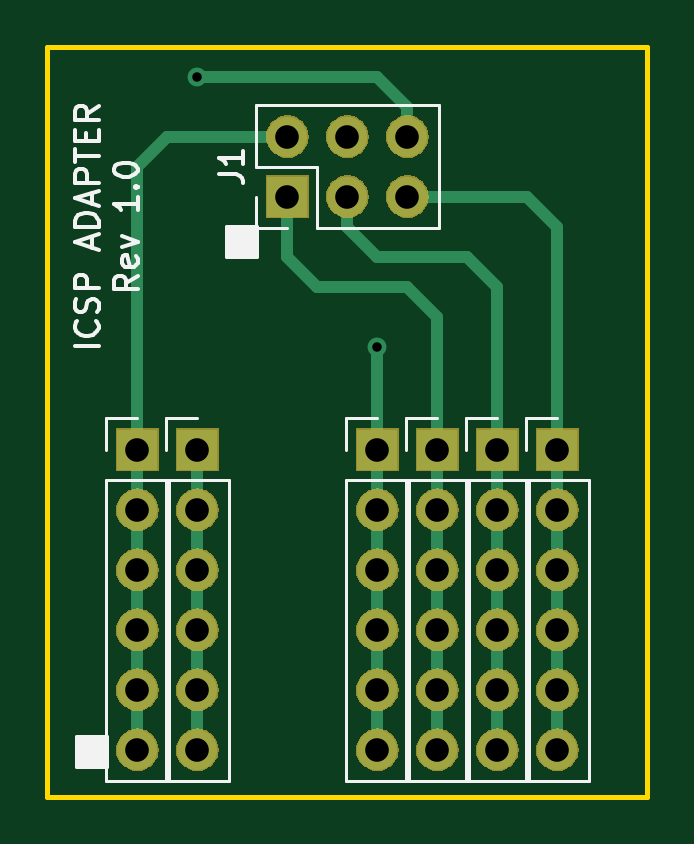
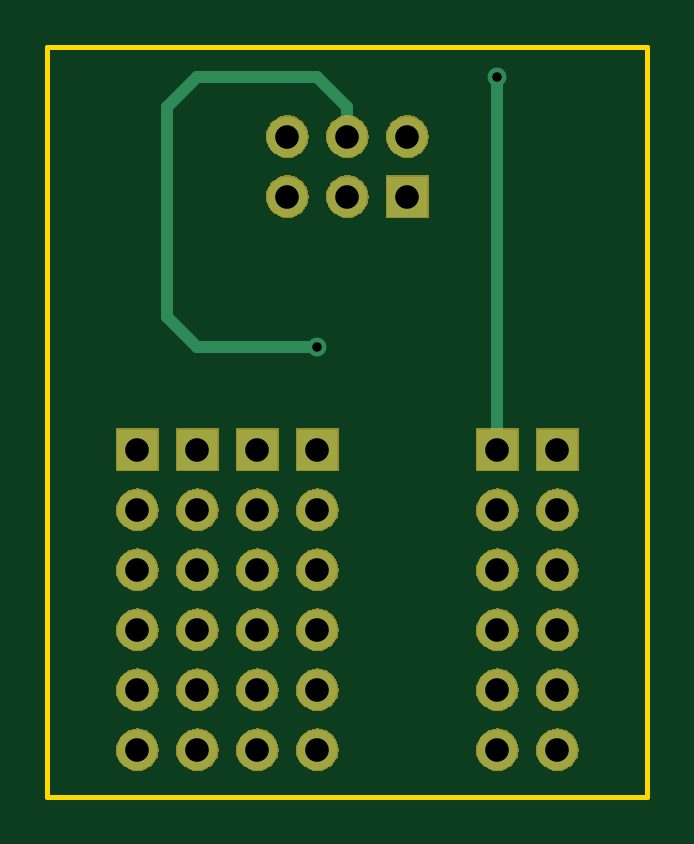
Circuit board: 11 layer files. Board 25.4 x 31.8 mm.
- bottom_copper: isp_adapter-B.Cu.gbr (3297 bytes)
- bottom_mask: isp_adapter-B.Mask.gbr (60319 bytes)
- paste: isp_adapter-B.Paste.gbr (538 bytes)
- bottom_silk: isp_adapter-B.SilkS.gbr (539 bytes)
- outline: isp_adapter-Edge.Cuts.gbr (737 bytes)
- top_copper: isp_adapter-F.Cu.gbr (4501 bytes)
- top_mask: isp_adapter-F.Mask.gbr (60319 bytes)
- paste: isp_adapter-F.Paste.gbr (538 bytes)
- top_silk: isp_adapter-F.SilkS.gbr (8312 bytes)
- drill: isp_adapter-NPTH.drl (169 bytes)
- drill: isp_adapter-PTH.drl (750 bytes)

=== bottom_copper: isp_adapter-B.Cu.gbr ===
G04 #@! TF.GenerationSoftware,KiCad,Pcbnew,(5.0.1-3-g963ef8bb5)*
G04 #@! TF.CreationDate,2018-12-11T08:39:45-08:00*
G04 #@! TF.ProjectId,isp_adapter,6973705F616461707465722E6B696361,rev?*
G04 #@! TF.SameCoordinates,Original*
G04 #@! TF.FileFunction,Copper,L2,Bot,Signal*
G04 #@! TF.FilePolarity,Positive*
%FSLAX46Y46*%
G04 Gerber Fmt 4.6, Leading zero omitted, Abs format (unit mm)*
G04 Created by KiCad (PCBNEW (5.0.1-3-g963ef8bb5)) date Tuesday, December 11, 2018 at 08:39:45 AM*
%MOMM*%
%LPD*%
G01*
G04 APERTURE LIST*
G04 #@! TA.AperFunction,ComponentPad*
%ADD10O,1.700000X1.700000*%
G04 #@! TD*
G04 #@! TA.AperFunction,ComponentPad*
%ADD11R,1.700000X1.700000*%
G04 #@! TD*
G04 #@! TA.AperFunction,ViaPad*
%ADD12C,0.800000*%
G04 #@! TD*
G04 #@! TA.AperFunction,Conductor*
%ADD13C,0.500000*%
G04 #@! TD*
G04 APERTURE END LIST*
D10*
G04 #@! TO.P,J1,6*
G04 #@! TO.N,Net-(J1-Pad6)*
X130810000Y-106680000D03*
G04 #@! TO.P,J1,5*
G04 #@! TO.N,Net-(J1-Pad5)*
X130810000Y-109220000D03*
G04 #@! TO.P,J1,4*
G04 #@! TO.N,Net-(J1-Pad4)*
X128270000Y-106680000D03*
G04 #@! TO.P,J1,3*
G04 #@! TO.N,Net-(J1-Pad3)*
X128270000Y-109220000D03*
G04 #@! TO.P,J1,2*
G04 #@! TO.N,Net-(J1-Pad2)*
X125730000Y-106680000D03*
D11*
G04 #@! TO.P,J1,1*
G04 #@! TO.N,Net-(J1-Pad1)*
X125730000Y-109220000D03*
G04 #@! TD*
D10*
G04 #@! TO.P,PIN1,1*
G04 #@! TO.N,Net-(J1-Pad2)*
X119380000Y-132635001D03*
X119380000Y-130095001D03*
X119380000Y-127555001D03*
X119380000Y-125015001D03*
X119380000Y-122475001D03*
D11*
X119380000Y-119935001D03*
G04 #@! TD*
G04 #@! TO.P,PIN2,1*
G04 #@! TO.N,Net-(J1-Pad6)*
X121920000Y-119935001D03*
D10*
X121920000Y-122475001D03*
X121920000Y-125015001D03*
X121920000Y-127555001D03*
X121920000Y-130095001D03*
X121920000Y-132635001D03*
G04 #@! TD*
G04 #@! TO.P,PIN5,1*
G04 #@! TO.N,Net-(J1-Pad4)*
X129540000Y-132635001D03*
X129540000Y-130095001D03*
X129540000Y-127555001D03*
X129540000Y-125015001D03*
X129540000Y-122475001D03*
D11*
X129540000Y-119935001D03*
G04 #@! TD*
G04 #@! TO.P,PIN6,1*
G04 #@! TO.N,Net-(J1-Pad1)*
X132080000Y-119935001D03*
D10*
X132080000Y-122475001D03*
X132080000Y-125015001D03*
X132080000Y-127555001D03*
X132080000Y-130095001D03*
X132080000Y-132635001D03*
G04 #@! TD*
G04 #@! TO.P,PIN7,1*
G04 #@! TO.N,Net-(J1-Pad3)*
X134620000Y-132635001D03*
X134620000Y-130095001D03*
X134620000Y-127555001D03*
X134620000Y-125015001D03*
X134620000Y-122475001D03*
D11*
X134620000Y-119935001D03*
G04 #@! TD*
G04 #@! TO.P,PIN8,1*
G04 #@! TO.N,Net-(J1-Pad5)*
X137160000Y-119935001D03*
D10*
X137160000Y-122475001D03*
X137160000Y-125015001D03*
X137160000Y-127555001D03*
X137160000Y-130095001D03*
X137160000Y-132635001D03*
G04 #@! TD*
D12*
G04 #@! TO.N,Net-(J1-Pad6)*
X121920000Y-104140000D03*
G04 #@! TO.N,Net-(J1-Pad4)*
X129540000Y-115570000D03*
G04 #@! TD*
D13*
G04 #@! TO.N,Net-(J1-Pad6)*
X121920000Y-119935001D02*
X121920000Y-104140000D01*
G04 #@! TO.N,Net-(J1-Pad4)*
X128270000Y-106680000D02*
X128270000Y-105410000D01*
X128270000Y-105410000D02*
X129540000Y-104140000D01*
X129540000Y-104140000D02*
X134620000Y-104140000D01*
X134620000Y-104140000D02*
X135890000Y-105410000D01*
X135890000Y-105410000D02*
X135890000Y-114300000D01*
X135890000Y-114300000D02*
X134620000Y-115570000D01*
X134620000Y-115570000D02*
X129540000Y-115570000D01*
X129540000Y-115570000D02*
X129540000Y-115570000D01*
G04 #@! TD*
M02*

=== bottom_mask: isp_adapter-B.Mask.gbr (60319 bytes, source omitted) ===
=== paste: isp_adapter-B.Paste.gbr ===
G04 #@! TF.GenerationSoftware,KiCad,Pcbnew,(5.0.1-3-g963ef8bb5)*
G04 #@! TF.CreationDate,2018-12-11T08:39:45-08:00*
G04 #@! TF.ProjectId,isp_adapter,6973705F616461707465722E6B696361,rev?*
G04 #@! TF.SameCoordinates,Original*
G04 #@! TF.FileFunction,Paste,Bot*
G04 #@! TF.FilePolarity,Positive*
%FSLAX46Y46*%
G04 Gerber Fmt 4.6, Leading zero omitted, Abs format (unit mm)*
G04 Created by KiCad (PCBNEW (5.0.1-3-g963ef8bb5)) date Tuesday, December 11, 2018 at 08:39:45 AM*
%MOMM*%
%LPD*%
G01*
G04 APERTURE LIST*
G04 APERTURE END LIST*
M02*

=== bottom_silk: isp_adapter-B.SilkS.gbr ===
G04 #@! TF.GenerationSoftware,KiCad,Pcbnew,(5.0.1-3-g963ef8bb5)*
G04 #@! TF.CreationDate,2018-12-11T08:39:45-08:00*
G04 #@! TF.ProjectId,isp_adapter,6973705F616461707465722E6B696361,rev?*
G04 #@! TF.SameCoordinates,Original*
G04 #@! TF.FileFunction,Legend,Bot*
G04 #@! TF.FilePolarity,Positive*
%FSLAX46Y46*%
G04 Gerber Fmt 4.6, Leading zero omitted, Abs format (unit mm)*
G04 Created by KiCad (PCBNEW (5.0.1-3-g963ef8bb5)) date Tuesday, December 11, 2018 at 08:39:45 AM*
%MOMM*%
%LPD*%
G01*
G04 APERTURE LIST*
G04 APERTURE END LIST*
M02*

=== outline: isp_adapter-Edge.Cuts.gbr ===
G04 #@! TF.GenerationSoftware,KiCad,Pcbnew,(5.0.1-3-g963ef8bb5)*
G04 #@! TF.CreationDate,2018-12-11T08:39:46-08:00*
G04 #@! TF.ProjectId,isp_adapter,6973705F616461707465722E6B696361,rev?*
G04 #@! TF.SameCoordinates,Original*
G04 #@! TF.FileFunction,Profile,NP*
%FSLAX46Y46*%
G04 Gerber Fmt 4.6, Leading zero omitted, Abs format (unit mm)*
G04 Created by KiCad (PCBNEW (5.0.1-3-g963ef8bb5)) date Tuesday, December 11, 2018 at 08:39:46 AM*
%MOMM*%
%LPD*%
G01*
G04 APERTURE LIST*
%ADD10C,0.200000*%
G04 APERTURE END LIST*
D10*
X115570000Y-134620000D02*
X115570000Y-102870000D01*
X140970000Y-134620000D02*
X115570000Y-134620000D01*
X140970000Y-102870000D02*
X140970000Y-134620000D01*
X115570000Y-102870000D02*
X140970000Y-102870000D01*
M02*

=== top_copper: isp_adapter-F.Cu.gbr ===
G04 #@! TF.GenerationSoftware,KiCad,Pcbnew,(5.0.1-3-g963ef8bb5)*
G04 #@! TF.CreationDate,2018-12-11T08:39:45-08:00*
G04 #@! TF.ProjectId,isp_adapter,6973705F616461707465722E6B696361,rev?*
G04 #@! TF.SameCoordinates,Original*
G04 #@! TF.FileFunction,Copper,L1,Top,Signal*
G04 #@! TF.FilePolarity,Positive*
%FSLAX46Y46*%
G04 Gerber Fmt 4.6, Leading zero omitted, Abs format (unit mm)*
G04 Created by KiCad (PCBNEW (5.0.1-3-g963ef8bb5)) date Tuesday, December 11, 2018 at 08:39:45 AM*
%MOMM*%
%LPD*%
G01*
G04 APERTURE LIST*
G04 #@! TA.AperFunction,ComponentPad*
%ADD10O,1.700000X1.700000*%
G04 #@! TD*
G04 #@! TA.AperFunction,ComponentPad*
%ADD11R,1.700000X1.700000*%
G04 #@! TD*
G04 #@! TA.AperFunction,ViaPad*
%ADD12C,0.800000*%
G04 #@! TD*
G04 #@! TA.AperFunction,Conductor*
%ADD13C,0.500000*%
G04 #@! TD*
G04 APERTURE END LIST*
D10*
G04 #@! TO.P,J1,6*
G04 #@! TO.N,Net-(J1-Pad6)*
X130810000Y-106680000D03*
G04 #@! TO.P,J1,5*
G04 #@! TO.N,Net-(J1-Pad5)*
X130810000Y-109220000D03*
G04 #@! TO.P,J1,4*
G04 #@! TO.N,Net-(J1-Pad4)*
X128270000Y-106680000D03*
G04 #@! TO.P,J1,3*
G04 #@! TO.N,Net-(J1-Pad3)*
X128270000Y-109220000D03*
G04 #@! TO.P,J1,2*
G04 #@! TO.N,Net-(J1-Pad2)*
X125730000Y-106680000D03*
D11*
G04 #@! TO.P,J1,1*
G04 #@! TO.N,Net-(J1-Pad1)*
X125730000Y-109220000D03*
G04 #@! TD*
D10*
G04 #@! TO.P,PIN1,1*
G04 #@! TO.N,Net-(J1-Pad2)*
X119380000Y-132635001D03*
X119380000Y-130095001D03*
X119380000Y-127555001D03*
X119380000Y-125015001D03*
X119380000Y-122475001D03*
D11*
X119380000Y-119935001D03*
G04 #@! TD*
G04 #@! TO.P,PIN2,1*
G04 #@! TO.N,Net-(J1-Pad6)*
X121920000Y-119935001D03*
D10*
X121920000Y-122475001D03*
X121920000Y-125015001D03*
X121920000Y-127555001D03*
X121920000Y-130095001D03*
X121920000Y-132635001D03*
G04 #@! TD*
G04 #@! TO.P,PIN5,1*
G04 #@! TO.N,Net-(J1-Pad4)*
X129540000Y-132635001D03*
X129540000Y-130095001D03*
X129540000Y-127555001D03*
X129540000Y-125015001D03*
X129540000Y-122475001D03*
D11*
X129540000Y-119935001D03*
G04 #@! TD*
G04 #@! TO.P,PIN6,1*
G04 #@! TO.N,Net-(J1-Pad1)*
X132080000Y-119935001D03*
D10*
X132080000Y-122475001D03*
X132080000Y-125015001D03*
X132080000Y-127555001D03*
X132080000Y-130095001D03*
X132080000Y-132635001D03*
G04 #@! TD*
G04 #@! TO.P,PIN7,1*
G04 #@! TO.N,Net-(J1-Pad3)*
X134620000Y-132635001D03*
X134620000Y-130095001D03*
X134620000Y-127555001D03*
X134620000Y-125015001D03*
X134620000Y-122475001D03*
D11*
X134620000Y-119935001D03*
G04 #@! TD*
G04 #@! TO.P,PIN8,1*
G04 #@! TO.N,Net-(J1-Pad5)*
X137160000Y-119935001D03*
D10*
X137160000Y-122475001D03*
X137160000Y-125015001D03*
X137160000Y-127555001D03*
X137160000Y-130095001D03*
X137160000Y-132635001D03*
G04 #@! TD*
D12*
G04 #@! TO.N,Net-(J1-Pad6)*
X121920000Y-104140000D03*
G04 #@! TO.N,Net-(J1-Pad4)*
X129540000Y-115570000D03*
G04 #@! TD*
D13*
G04 #@! TO.N,Net-(J1-Pad6)*
X121920000Y-132635001D02*
X121920000Y-119935001D01*
X130810000Y-106680000D02*
X130810000Y-105410000D01*
X130810000Y-105410000D02*
X129540000Y-104140000D01*
X129540000Y-104140000D02*
X121920000Y-104140000D01*
X121920000Y-104140000D02*
X121920000Y-104140000D01*
G04 #@! TO.N,Net-(J1-Pad5)*
X137160000Y-132635001D02*
X137160000Y-119935001D01*
X130810000Y-109220000D02*
X135890000Y-109220000D01*
X137160000Y-114300000D02*
X137160000Y-119935001D01*
X135890000Y-109220000D02*
X137160000Y-110490000D01*
X137160000Y-110490000D02*
X137160000Y-114300000D01*
G04 #@! TO.N,Net-(J1-Pad4)*
X129540000Y-132635001D02*
X129540000Y-119935001D01*
X129540000Y-119935001D02*
X129540000Y-115570000D01*
G04 #@! TO.N,Net-(J1-Pad3)*
X134620000Y-132635001D02*
X134620000Y-119935001D01*
X129540000Y-111760000D02*
X133350000Y-111760000D01*
X133350000Y-111760000D02*
X134620000Y-113030000D01*
X134620000Y-115570000D02*
X134620000Y-119935001D01*
X129540000Y-111760000D02*
X128270000Y-110490000D01*
X128270000Y-110490000D02*
X128270000Y-109220000D01*
X134620000Y-113030000D02*
X134620000Y-115570000D01*
G04 #@! TO.N,Net-(J1-Pad2)*
X119380000Y-132635001D02*
X119380000Y-119935001D01*
X125730000Y-106680000D02*
X120650000Y-106680000D01*
X119380000Y-111760000D02*
X119380000Y-119935001D01*
X120650000Y-106680000D02*
X119380000Y-107950000D01*
X119380000Y-107950000D02*
X119380000Y-111760000D01*
G04 #@! TO.N,Net-(J1-Pad1)*
X132080000Y-132635001D02*
X132080000Y-119935001D01*
X132080000Y-119935001D02*
X132080000Y-114300000D01*
X132080000Y-114300000D02*
X130810000Y-113030000D01*
X130810000Y-113030000D02*
X127000000Y-113030000D01*
X127000000Y-113030000D02*
X125730000Y-111760000D01*
X125730000Y-111760000D02*
X125730000Y-109220000D01*
G04 #@! TD*
M02*

=== top_mask: isp_adapter-F.Mask.gbr (60319 bytes, source omitted) ===
=== paste: isp_adapter-F.Paste.gbr ===
G04 #@! TF.GenerationSoftware,KiCad,Pcbnew,(5.0.1-3-g963ef8bb5)*
G04 #@! TF.CreationDate,2018-12-11T08:39:45-08:00*
G04 #@! TF.ProjectId,isp_adapter,6973705F616461707465722E6B696361,rev?*
G04 #@! TF.SameCoordinates,Original*
G04 #@! TF.FileFunction,Paste,Top*
G04 #@! TF.FilePolarity,Positive*
%FSLAX46Y46*%
G04 Gerber Fmt 4.6, Leading zero omitted, Abs format (unit mm)*
G04 Created by KiCad (PCBNEW (5.0.1-3-g963ef8bb5)) date Tuesday, December 11, 2018 at 08:39:45 AM*
%MOMM*%
%LPD*%
G01*
G04 APERTURE LIST*
G04 APERTURE END LIST*
M02*

=== top_silk: isp_adapter-F.SilkS.gbr (8312 bytes, source omitted) ===
=== drill: isp_adapter-NPTH.drl ===
M48
;DRILL file {KiCad (5.0.1-3-g963ef8bb5)} date Tuesday, December 11, 2018 at 08:39:49 AM
;FORMAT={-:-/ absolute / inch / decimal}
FMAT,2
INCH,TZ
%
G90
G05
M72
T0
M30

=== drill: isp_adapter-PTH.drl ===
M48
;DRILL file {KiCad (5.0.1-3-g963ef8bb5)} date Tuesday, December 11, 2018 at 08:39:49 AM
;FORMAT={-:-/ absolute / inch / decimal}
FMAT,2
INCH,TZ
T1C0.0157
T2C0.0394
%
G90
G05
M72
T1
X4.8Y-4.1
X5.1Y-4.55
T2
X4.95Y-4.2
X4.95Y-4.3
X5.05Y-4.2
X5.05Y-4.3
X5.15Y-4.2
X5.15Y-4.3
X5.2Y-4.7219
X5.2Y-4.8219
X5.2Y-4.9219
X5.2Y-5.0219
X5.2Y-5.1219
X5.2Y-5.2219
X4.7Y-4.7219
X4.7Y-4.8219
X4.7Y-4.9219
X4.7Y-5.0219
X4.7Y-5.1219
X4.7Y-5.2219
X5.4Y-4.7219
X5.4Y-4.8219
X5.4Y-4.9219
X5.4Y-5.0219
X5.4Y-5.1219
X5.4Y-5.2219
X5.1Y-4.7219
X5.1Y-4.8219
X5.1Y-4.9219
X5.1Y-5.0219
X5.1Y-5.1219
X5.1Y-5.2219
X5.3Y-4.7219
X5.3Y-4.8219
X5.3Y-4.9219
X5.3Y-5.0219
X5.3Y-5.1219
X5.3Y-5.2219
X4.8Y-4.7219
X4.8Y-4.8219
X4.8Y-4.9219
X4.8Y-5.0219
X4.8Y-5.1219
X4.8Y-5.2219
T0
M30

